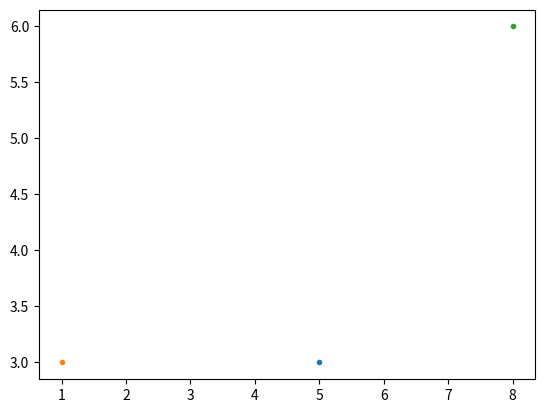

Reproduce this figure in Python.
# find raftel !!
# create empty map
# map_x = 0
# map_y = 0
import array as arr
import matplotlib
import matplotlib.pyplot as plt
import numpy as np

def setIslands(
    map_x,
    map_y,
    map_grid,
    a_coord_x,
    a_coord_y,
    b_coord_x,
    b_coord_y,
    c_coord_x,
    c_coord_y,
):

    print("in here")

    # trying to set the spaces with the letters A, B, or C


    # TEST
    # print(map_grid[a_coord_x][a_coord_y])
    return map_grid





def main():
    # start map empty
    a_coord_x, a_coord_y, b_coord_x, b_coord_y, c_coord_x, c_coord_y = 5, 3, 1, 3, 8, 6
    map_x, map_y = 10, 10

    # get map size and island location
    # map_x, map_y = mapSize(map_x, map_y)
    # a_coord_x, a_coord_y, b_coord_x, b_coord_y, c_coord_x, c_coord_y = inputIslands(
    #     a_coord_x, a_coord_y, b_coord_x, b_coord_y, c_coord_x, c_coord_y
    # )

    # xpoints = np.array([0, map_x])
    # ypoints = np.array([0, map_y])

    # plot points A, B, and C
    plt.plot(a_coord_x, a_coord_y, ".")
    plt.plot(b_coord_x, b_coord_y, ".")
    plt.plot(c_coord_x, c_coord_y, ".")
    # plt.plot(xpoints, ypoints)
    plt.show()

    # # create map with islands
    # map_grid = setIslands(
    #     map_x,
    #     map_y,
    #     map_grid,
    #     a_coord_x,
    #     a_coord_y,
    #     b_coord_x,
    #     b_coord_y,
    #     c_coord_x,
    #     c_coord_y,
    # )


main()
